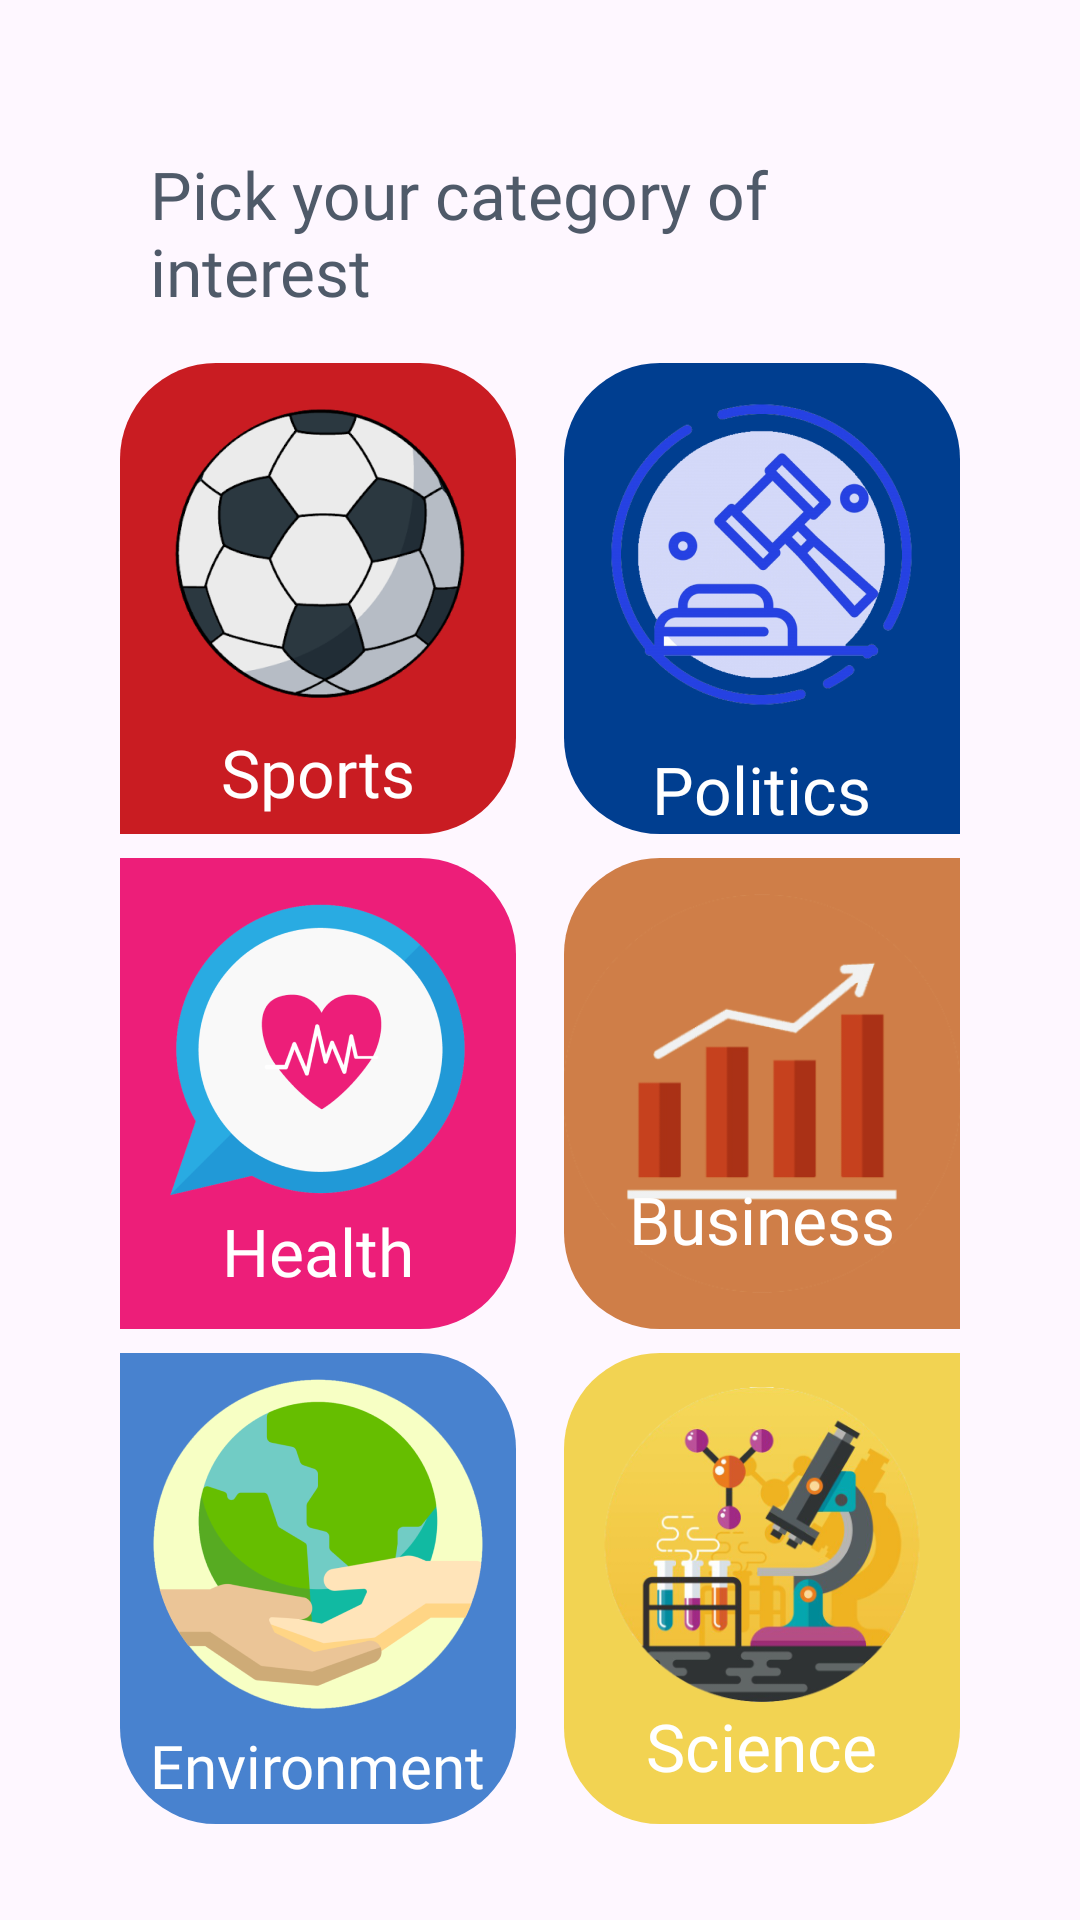

This screen was rendered from an Android layout file. Write that file and the resources it references.
<!-- AndroidManifest.xml: application theme Theme.NewsApp -->
<!-- res/layout/fragment_category.xml -->
<?xml version="1.0" encoding="utf-8"?>
<layout xmlns:android="http://schemas.android.com/apk/res/android"
    xmlns:tools="http://schemas.android.com/tools"
    xmlns:app="http://schemas.android.com/apk/res-auto">

    <data>

    </data>

    <androidx.constraintlayout.widget.ConstraintLayout
        android:layout_width="match_parent"
        android:layout_height="match_parent"
        tools:context=".ui.home.fragment.category.CategoryFragment">

        <TextView
            android:id="@+id/textView"
            android:layout_width="220dp"
            android:layout_height="wrap_content"
            android:layout_margin="50dp"
            android:fontFamily="@font/poppins_bold"
            android:text="@string/pick_your_category_of_interest"
            android:textColor="@color/text_gray"
            android:textSize="22sp"
            app:layout_constraintStart_toStartOf="parent"
            app:layout_constraintTop_toTopOf="parent" />

        <LinearLayout
            android:layout_width="match_parent"
            android:layout_height="0dp"
            android:layout_marginHorizontal="32dp"
            android:layout_marginTop="16dp"
            android:layout_marginBottom="32dp"
            android:orientation="vertical"
            android:weightSum="3"
            app:layout_constraintBottom_toBottomOf="parent"
            app:layout_constraintEnd_toEndOf="parent"
            app:layout_constraintStart_toStartOf="parent"
            app:layout_constraintTop_toBottomOf="@id/textView">

            <LinearLayout
                android:layout_width="match_parent"
                android:layout_height="0dp"
                android:layout_weight="1"
                android:baselineAligned="false"
                android:orientation="horizontal"
                android:weightSum="2">

                <LinearLayout
                    android:id="@+id/category_sports"
                    android:layout_width="0dp"
                    android:layout_height="match_parent"
                    android:layout_marginHorizontal="8dp"
                    android:layout_weight="1"
                    android:background="@drawable/rounded_red_corners"
                    android:gravity="center"
                    android:orientation="vertical"
                    tools:ignore="NestedWeights">

                    <ImageView
                        android:layout_width="wrap_content"
                        android:layout_height="wrap_content"
                        android:adjustViewBounds="true"
                        android:importantForAccessibility="no"
                        android:src="@drawable/ic_sports" />

                    <TextView
                        android:layout_width="wrap_content"
                        android:layout_height="wrap_content"
                        android:fontFamily="@font/exo"
                        android:text="@string/sports"
                        android:textColor="@color/white"
                        android:textSize="22sp" />
                </LinearLayout>

                <LinearLayout
                    android:id="@+id/category_politics"
                    android:layout_width="0dp"
                    android:layout_height="match_parent"
                    android:layout_marginHorizontal="8dp"
                    android:layout_weight="1"
                    android:background="@drawable/rounded_blue_corners"
                    android:gravity="center"
                    android:orientation="vertical">

                    <ImageView
                        android:layout_width="wrap_content"
                        android:layout_height="wrap_content"
                        android:adjustViewBounds="true"
                        android:importantForAccessibility="no"
                        android:src="@drawable/ic_politics" />

                    <TextView
                        android:layout_width="wrap_content"
                        android:layout_height="wrap_content"
                        android:fontFamily="@font/exo"
                        android:text="@string/politics"
                        android:textColor="@color/white"
                        android:textSize="22sp" />
                </LinearLayout>
            </LinearLayout>

            <LinearLayout
                android:layout_width="match_parent"
                android:layout_height="0dp"
                android:layout_marginVertical="8dp"
                android:layout_weight="1"
                android:baselineAligned="false"
                android:orientation="horizontal"
                android:weightSum="2">

                <LinearLayout
                    android:id="@+id/category_health"
                    android:layout_width="0dp"
                    android:layout_height="match_parent"
                    android:layout_marginHorizontal="8dp"
                    android:layout_weight="1"
                    android:background="@drawable/rounded_pink_cornars"
                    android:gravity="center"
                    android:orientation="vertical"
                    tools:ignore="NestedWeights">

                    <ImageView
                        android:layout_width="wrap_content"
                        android:layout_height="wrap_content"
                        android:adjustViewBounds="true"
                        android:importantForAccessibility="no"
                        android:src="@drawable/ic_health" />

                    <TextView
                        android:layout_width="wrap_content"
                        android:layout_height="wrap_content"
                        android:fontFamily="@font/exo"
                        android:text="@string/health"
                        android:textColor="@color/white"
                        android:textSize="22sp" />
                </LinearLayout>

                <androidx.constraintlayout.widget.ConstraintLayout
                    android:id="@+id/category_business"
                    android:layout_width="0dp"
                    android:layout_height="match_parent"
                    android:layout_marginHorizontal="8dp"
                    android:layout_weight="1"
                    android:background="@drawable/rounded_caramel_corners"
                    android:gravity="center">

                    <ImageView
                        android:id="@+id/business_img"
                        android:layout_width="wrap_content"
                        android:layout_height="match_parent"
                        android:adjustViewBounds="true"
                        android:importantForAccessibility="no"
                        android:src="@drawable/ic_bussines"
                        app:layout_constraintBottom_toBottomOf="parent"
                        app:layout_constraintEnd_toEndOf="parent"
                        app:layout_constraintStart_toStartOf="parent"
                        app:layout_constraintTop_toTopOf="parent" />

                    <TextView
                        android:layout_width="wrap_content"
                        android:layout_height="wrap_content"
                        android:layout_alignParentStart="true"
                        android:layout_alignParentBottom="true"
                        android:layout_marginBottom="22dp"
                        android:fontFamily="@font/exo"
                        android:text="@string/business"
                        android:textColor="@color/white"
                        android:textSize="22sp"
                        app:layout_constraintBottom_toBottomOf="parent"
                        app:layout_constraintEnd_toEndOf="@id/business_img"
                        app:layout_constraintStart_toStartOf="@id/business_img" />
                </androidx.constraintlayout.widget.ConstraintLayout>
            </LinearLayout>

            <LinearLayout
                android:layout_width="match_parent"
                android:layout_height="0dp"
                android:layout_weight="1"
                android:baselineAligned="false"
                android:orientation="horizontal"
                android:weightSum="2">

                <LinearLayout
                    android:id="@+id/category_environment"
                    android:layout_width="0dp"
                    android:layout_height="match_parent"
                    android:layout_marginHorizontal="8dp"
                    android:layout_weight="1"
                    android:background="@drawable/rounded_light_blue_corners"
                    android:gravity="center"
                    android:orientation="vertical"
                    tools:ignore="NestedWeights">

                    <ImageView
                        android:layout_width="wrap_content"
                        android:layout_height="wrap_content"
                        android:adjustViewBounds="true"
                        android:importantForAccessibility="no"
                        android:src="@drawable/ic_environment" />

                    <TextView
                        android:layout_width="wrap_content"
                        android:layout_height="wrap_content"
                        android:fontFamily="@font/exo"
                        android:text="@string/environment"
                        android:textColor="@color/white"
                        android:textSize="20sp" />
                </LinearLayout>

                <LinearLayout
                    android:id="@+id/category_science"
                    android:layout_width="0dp"
                    android:layout_height="match_parent"
                    android:layout_marginHorizontal="8dp"
                    android:layout_weight="1"
                    android:background="@drawable/rounded_yellow_corners"
                    android:gravity="center"
                    android:orientation="vertical">

                    <ImageView
                        android:layout_width="wrap_content"
                        android:layout_height="wrap_content"
                        android:adjustViewBounds="true"
                        android:importantForAccessibility="no"
                        android:src="@drawable/ic_science" />

                    <TextView
                        android:layout_width="wrap_content"
                        android:layout_height="wrap_content"
                        android:fontFamily="@font/exo"
                        android:text="@string/science"
                        android:textColor="@color/white"
                        android:textSize="22sp" />
                </LinearLayout>
            </LinearLayout>
        </LinearLayout>
    </androidx.constraintlayout.widget.ConstraintLayout>
</layout>
<!-- resources referenced by this layout -->
<resources>
  <color name="text_gray">#4F5A69</color>
  <color name="white">#FFFFFFFF</color>
  <!-- drawable ic_bussines: png bitmap (drawable-hdpi, 8219 bytes) -->
  <!-- drawable ic_environment: png bitmap (drawable-hdpi, 11330 bytes) -->
  <!-- drawable ic_health: png bitmap (drawable-hdpi, 10496 bytes) -->
  <!-- drawable ic_politics: png bitmap (drawable-hdpi, 23816 bytes) -->
  <!-- drawable ic_science: png bitmap (drawable-hdpi, 31225 bytes) -->
  <!-- drawable ic_sports: png bitmap (drawable-hdpi, 14082 bytes) -->
  <!-- drawable rounded_blue_corners (drawable) -->
  <?xml version="1.0" encoding="utf-8"?>
  <shape xmlns:android="http://schemas.android.com/apk/res/android"
      android:shape="rectangle">
      <solid android:color="@color/blue" />
      <corners
          android:bottomLeftRadius="32dp"
          android:topLeftRadius="32dp"
          android:topRightRadius="32dp" />
  </shape>
  <!-- drawable rounded_caramel_corners (drawable) -->
  <?xml version="1.0" encoding="utf-8"?>
  <shape xmlns:android="http://schemas.android.com/apk/res/android"
      android:shape="rectangle">
      <solid android:color="@color/caramel" />
      <corners
          android:bottomLeftRadius="32dp"
          android:topLeftRadius="32dp" />
  </shape>
  <!-- drawable rounded_light_blue_corners (drawable) -->
  <?xml version="1.0" encoding="utf-8"?>
  <shape xmlns:android="http://schemas.android.com/apk/res/android"
      android:shape="rectangle">
      <solid android:color="@color/light_blue" />
      <corners
          android:bottomRightRadius="32dp"
          android:bottomLeftRadius="32dp"
          android:topRightRadius="32dp" />
  </shape>
  <!-- drawable rounded_pink_cornars (drawable) -->
  <?xml version="1.0" encoding="utf-8"?>
  <shape xmlns:android="http://schemas.android.com/apk/res/android"
      android:shape="rectangle">
      <solid android:color="@color/pink" />
      <corners
          android:bottomRightRadius="32dp"
          android:topRightRadius="32dp" />
  </shape>
  <!-- drawable rounded_red_corners (drawable) -->
  <?xml version="1.0" encoding="utf-8"?>
  <shape xmlns:android="http://schemas.android.com/apk/res/android"
      android:shape="rectangle">
      <solid android:color="@color/red" />
      <corners
          android:topRightRadius="32dp"
          android:topLeftRadius="32dp"
          android:bottomRightRadius="32dp" />
  </shape>
  <!-- drawable rounded_yellow_corners (drawable) -->
  <?xml version="1.0" encoding="utf-8"?>
  <shape xmlns:android="http://schemas.android.com/apk/res/android"
      android:shape="rectangle">
      <solid android:color="@color/yellow" />
      <corners
          android:bottomLeftRadius="32dp"
          android:bottomRightRadius="32dp"
          android:topLeftRadius="32dp" />
  </shape>
  <string name="business">Business</string>
  <string name="environment">Environment</string>
  <string name="health">Health</string>
  <string name="pick_your_category_of_interest">Pick your category of interest</string>
  <string name="politics">Politics</string>
  <string name="science">Science</string>
  <string name="sports">Sports</string>
  <style name="Theme.NewsApp" parent="Base.Theme.NewsApp" />
  <color name="blue">#003E90</color>
  <color name="caramel">#CF7E48</color>
  <color name="light_blue">#4882CF</color>
  <color name="pink">#ED1E79</color>
  <color name="red">#C91C22</color>
  <color name="yellow">#F2D352</color>
  <style name="Base.Theme.NewsApp" parent="Theme.Material3.Light.NoActionBar">
          
          <item name="colorPrimary">@color/mintGreen</item>
          <item name="colorOnPrimary">@color/white</item>
      </style>
  <color name="mintGreen">#39A552</color>
</resources>
